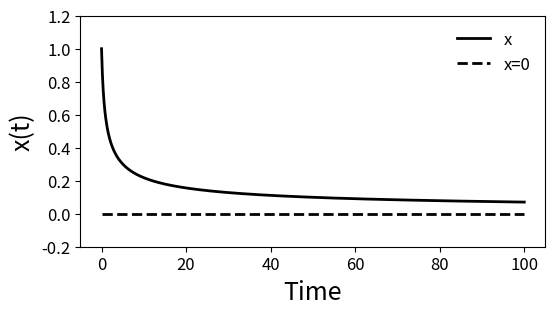
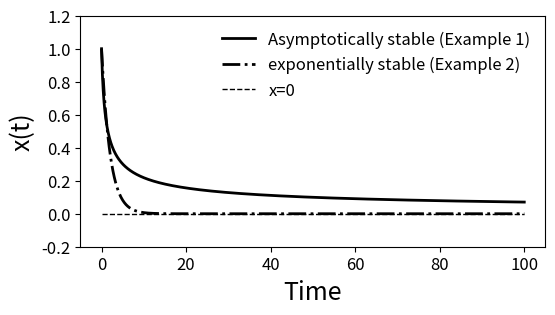
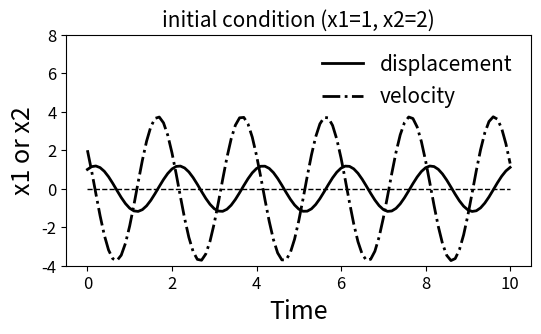
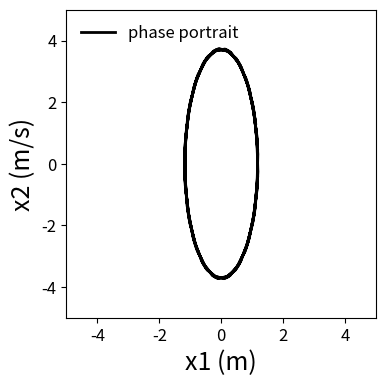
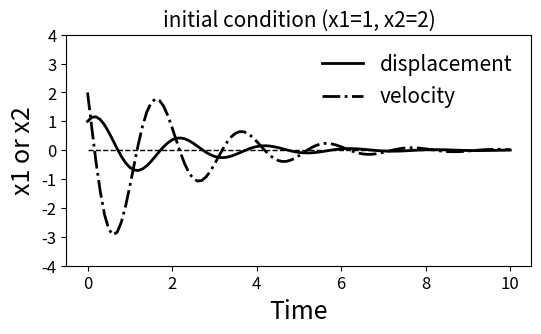
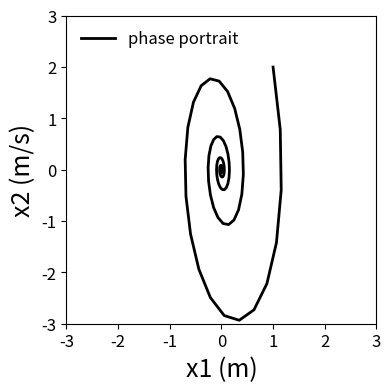
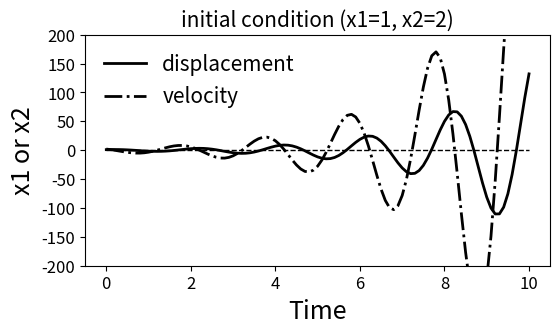
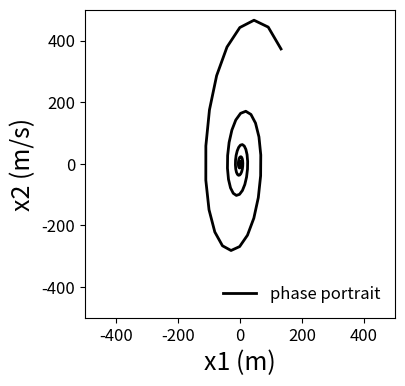
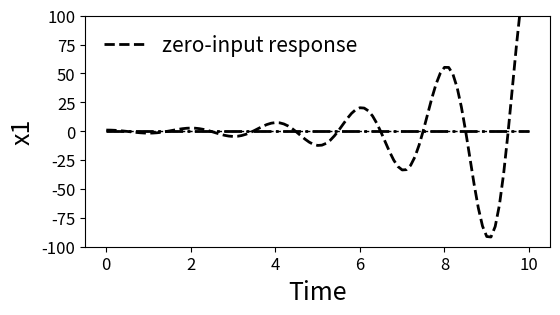
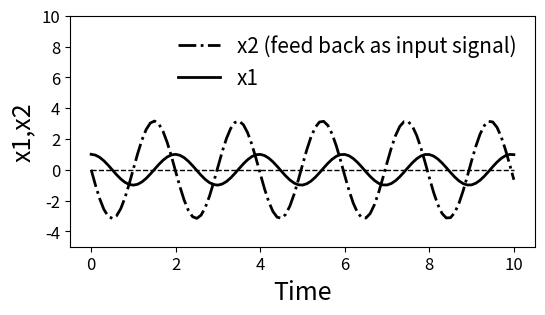
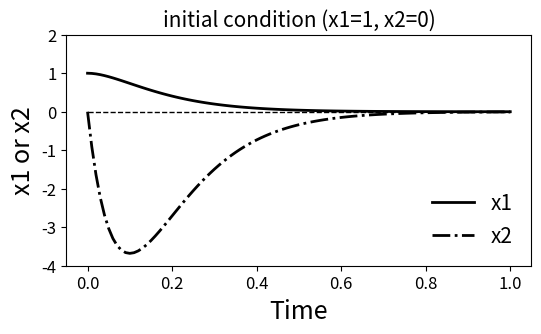
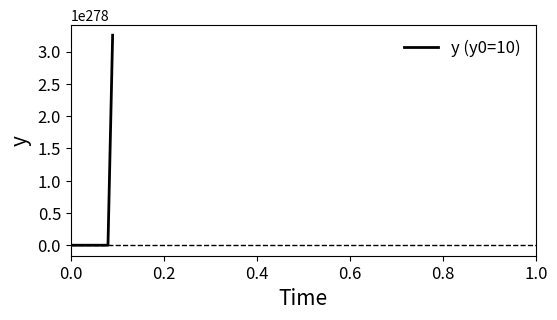

Write the Python code that produced these figures, in order.
# ME:5114 Nonlinear Control
# Lecture 4: stability of linear systems
# [redacted]

import numpy as np
import matplotlib.pyplot as plt
import scipy.linalg as spale
from scipy.integrate import odeint


print("-------------")
print("Example 1")
print("-------------")

# Example 1
def f1(x, t):
    x1 = x
    return -x1**3.0

# initial displacement
t0 = 0.0
x0 = 1

# scipy for solving IVP
t1=100.0
n= 1001 # number of time points
dt = (t1-t0)/(n-1)
t = np.linspace(t0, t1, n) # points where solutions are solved at
sol1 = odeint(f1, x0, t)

plt.figure(figsize=(6,3))
plt.ylim(-0.2, 1.2)
plt.plot(t, sol1, 'k-', label='x', linewidth =2)
plt.plot(t, t*0, 'k--', label='x=0', linewidth =2)
plt.legend( loc='best', scatterpoints=1,  fontsize=12, frameon=False, labelspacing=0.5)
plt.ylabel("x(t)", size=18)
plt.xlabel('Time', size=18)
plt.xticks(fontsize=12)
plt.yticks(fontsize=12)
plt.show()

print("-------------")
print("Example 2")
print("-------------")


# Example 2
def f2(x, t):
    x1 = x
    return -0.5*x1

# initial displacement
t0 = 0.0
x0 = 1

# scipy for solving IVP
t1=100.0
n= 1001 # number of time points
dt = (t1-t0)/(n-1)
t = np.linspace(t0, t1, n) # points where solutions are solved at
sol2 = odeint(f2, x0, t)

plt.figure(figsize=(6,3))
plt.ylim(-0.2, 1.2)
plt.plot(t, sol1, 'k-', label='Asymptotically stable (Example 1)', linewidth =2)
plt.plot(t, sol2, 'k-.', label='exponentially stable (Example 2)', linewidth =2)
plt.plot(t, t*0, 'k--', label='x=0', linewidth =1)
plt.legend( loc='best', scatterpoints=1,  fontsize=12, frameon=False, labelspacing=0.5)
plt.ylabel("x(t)", size=18)
plt.xlabel('Time', size=18)
plt.xticks(fontsize=12)
plt.yticks(fontsize=12)
plt.show()



print("-------------")
print("Example 3")
print("-------------")


# Example 3

import numpy as np
from scipy.integrate import odeint

def f(x, t):
    x1, x2 = x
    return [x2, -10*x1]

# initial condition
t0 = 0.0
x0 = [1.0, 2.0]

# scipy for solving IVP
t1=10.0
n= 101 # number of time points
dt = (t1-t0)/(n-1)
t = np.linspace(t0, t1, n) # points where solutions are solved at
sol = odeint(f, x0, t)


plt.figure(figsize=(6,3))
plt.ylim(-4, 8)
plt.plot(t, sol[:,0], 'k-', label='displacement', linewidth =2)
plt.plot(t, sol[:,1], 'k-.', label='velocity', linewidth =2)
plt.plot(t, t*0, 'k--', linewidth =1)
plt.legend( loc='best', scatterpoints=1,  fontsize=15, frameon=False, labelspacing=0.5)
plt.ylabel("x1 or x2", size=18)
plt.xlabel('Time', size=18)
plt.xticks(fontsize=12)
plt.yticks(fontsize=12)
plt.title("initial condition (x1=1, x2=2)", size=15)
plt.show()



plt.figure(figsize=(4,4))
plt.ylim(-5, 5)
plt.xlim(-5, 5)
plt.plot(sol[:,0], sol[:,1], 'k-', label='phase portrait', linewidth =2)
plt.legend( loc='upper left', scatterpoints=1,  fontsize=12, frameon=False, labelspacing=0.5)
plt.ylabel("x2 (m/s)", size=18)
plt.xlabel('x1 (m)', size=18)
plt.xticks(fontsize=12)
plt.yticks(fontsize=12)
plt.show()

# eigen values

A = np.array([[0, 1], [-10, 0]])
le, x= spale.eig(A)   # solution from Scipy
print('the eigenvalues of matrix A are ', le)
print('the eigenvectors (columns) are \n', x)

print("-------------")
print("Example 4")
print("-------------")



# Example 4
def f4(x, t):
    x1, x2 = x
    return [x2, -10*x1-x2]

# initial condition
t0 = 0.0
x0 = [1.0, 2.0]

# scipy for solving IVP
t1=10.0
n= 101 # number of time points
dt = (t1-t0)/(n-1)
t = np.linspace(t0, t1, n) # points where solutions are solved at
sol = odeint(f4, x0, t)


plt.figure(figsize=(6,3))
plt.ylim(-4, 4)
plt.plot(t, sol[:,0], 'k-', label='displacement', linewidth =2)
plt.plot(t, sol[:,1], 'k-.', label='velocity', linewidth =2)
plt.plot(t, t*0, 'k--', linewidth =1)
plt.legend( loc='best', scatterpoints=1,  fontsize=15, frameon=False, labelspacing=0.5)
plt.ylabel("x1 or x2", size=18)
plt.xlabel('Time', size=18)
plt.xticks(fontsize=12)
plt.yticks(fontsize=12)
plt.title("initial condition (x1=1, x2=2)", size=15)
plt.show()


plt.figure(figsize=(4,4))
plt.ylim(-3, 3)
plt.xlim(-3, 3)
plt.plot(sol[:,0], sol[:,1], 'k-', label='phase portrait', linewidth =2)
plt.legend( loc='upper left', scatterpoints=1,  fontsize=12, frameon=False, labelspacing=0.5)
plt.ylabel("x2 (m/s)", size=18)
plt.xlabel('x1 (m)', size=18)
plt.xticks(fontsize=12)
plt.yticks(fontsize=12)
plt.show()

# eigen values

A = np.array([[0, 1], [-10, -1]])
le, x= spale.eig(A)   # solution from Scipy
print('the eigenvalues of matrix A are ', le)
print('the eigenvectors (columns) are \n', x)

print("-------------")
print("Example 5")
print("-------------")

# Example 5
def f5(x, t):
    x1, x2 = x
    return [x2, -10*x1+x2]

# initial condition
t0 = 0.0
x0 = [1.0, 2.0]

# scipy for solving IVP
t1=10.0
n= 101 # number of time points
dt = (t1-t0)/(n-1)
t = np.linspace(t0, t1, n) # points where solutions are solved at
sol = odeint(f5, x0, t)


plt.figure(figsize=(6,3))
plt.ylim(-200, 200)
plt.plot(t, sol[:,0], 'k-', label='displacement', linewidth =2)
plt.plot(t, sol[:,1], 'k-.', label='velocity', linewidth =2)
plt.plot(t, t*0, 'k--', linewidth =1)
plt.legend( loc='best', scatterpoints=1,  fontsize=15, frameon=False, labelspacing=0.5)
plt.ylabel("x1 or x2", size=18)
plt.xlabel('Time', size=18)
plt.xticks(fontsize=12)
plt.yticks(fontsize=12)
plt.title("initial condition (x1=1, x2=2)", size=15)
plt.show()

plt.figure(figsize=(4,4))
plt.ylim(-500, 500)
plt.xlim(-500, 500)
plt.plot(sol[:,0], sol[:,1], 'k-', label='phase portrait', linewidth =2)
plt.legend( loc='lower right', scatterpoints=1,  fontsize=12, frameon=False, labelspacing=0.5)
plt.ylabel("x2 (m/s)", size=18)
plt.xlabel('x1 (m)', size=18)
plt.xticks(fontsize=12)
plt.yticks(fontsize=12)
plt.show()

# eigen values

A = np.array([[0, 1], [-10, 1]])
le, x= spale.eig(A)   # solution from Scipy
print('the eigenvalues of matrix A are ', le)
print('the eigenvectors (columns) are \n', x)

print("-------------")
print("Example 6")
print("-------------")

# Example 6

def f6(x, t):
    x1, x2 = x
    u=x2
    return [x2, -10*x1+x2-u]

def f6i(x, t):
    x1, x2 = x
    return [x2, -10*x1+x2]

A = np.array([[0, 1], [-10, 1]])
le, x= spale.eig(A)   # solution from Scipy
print('the eigenvalues of matrix A are ', le)
print('the eigenvectors (columns) are \n', x)


# initial condition
t0 = 0.0
x0 = [1.0, 0.0]

# scipy for solving IVP
t1=10.0
n= 101 # number of time points
dt = (t1-t0)/(n-1)
t = np.linspace(t0, t1, n) # points where solutions are solved at

soli = odeint(f6i, x0, t)

plt.figure(figsize=(6,3))
plt.ylim(-100, 100)
plt.plot(t, t*0, 'k-.', linewidth =2)
plt.plot(t, soli[:,0], 'k--', label='zero-input response', linewidth =2)
plt.plot(t, t*0, 'k--', linewidth =1)
plt.legend( loc='best', scatterpoints=1,  fontsize=15, frameon=False, labelspacing=0.5)
plt.ylabel("x1", size=18)
plt.xlabel('Time', size=18)
plt.xticks(fontsize=12)
plt.yticks(fontsize=12)
plt.show()

x0 = [1.0, 0.0]
sol = odeint(f6, x0, t)
plt.figure(figsize=(6,3))
plt.ylim(-5, 10)
plt.plot(t, sol[:,1], 'k-.', label='x2 (feed back as input signal)', linewidth =2)
plt.plot(t, sol[:,0], 'k-', label='x1', linewidth =2)
plt.plot(t, t*0, 'k--', linewidth =1)
plt.legend( loc='best', scatterpoints=1,  fontsize=15, frameon=False, labelspacing=0.5)
plt.ylabel("x1,x2", size=18)
plt.xlabel('Time', size=18)
plt.xticks(fontsize=12)
plt.yticks(fontsize=12)
plt.show()

print("-------------")
print("Example 7")
print("-------------")

# Example 7

a = 10.0
def f7(x, t):
    x1, x2 = x
    return [x2, -a*a*x1-2*a*x2]

# initial condition
t0 = 0.0
x0 = [1.0, 0]

# scipy for solving IVP
t1=1.0
n= 101 # number of time points
dt = (t1-t0)/(n-1)
t = np.linspace(t0, t1, n) # points where solutions are solved at
sol = odeint(f7, x0, t)
  
plt.figure(figsize=(6,3))
plt.ylim(-4, 2)
plt.plot(t, sol[:,0], 'k-', label='x1', linewidth =2)
plt.plot(t, sol[:,1], 'k-.', label='x2', linewidth =2)
plt.plot(t, t*0, 'k--', linewidth =1)
plt.legend( loc='best', scatterpoints=1,  fontsize=15, frameon=False, labelspacing=0.5)
plt.ylabel("x1 or x2", size=18)
plt.xlabel('Time', size=18)
plt.xticks(fontsize=12)
plt.yticks(fontsize=12)
plt.title("initial condition (x1=1, x2=0)", size=15)
plt.show()
    

y=np.zeros(len(t))
y[0]=10
y0=y[0]
for i in range (1, n):
    y[i]=y0+dt*(-(1+sol[i,1])/2*y0*y0*y0)
    y0 = y[i]
     
plt.figure(figsize=(6,3))
plt.xlim(0, 1.0)
plt.plot(t, y, 'k-', label='y (y0=10)', linewidth =2)
plt.plot(t, t*0, 'k--', linewidth =1)
plt.plot(0.5*np.ones(len(t)), t*0, 'k--', linewidth =1)
plt.legend( loc='best', scatterpoints=1,  fontsize=12, frameon=False, labelspacing=0.5)
plt.ylabel("y", size=15)
plt.xlabel('Time', size=15)
plt.xticks(fontsize=12)
plt.yticks(fontsize=12)
plt.show()








